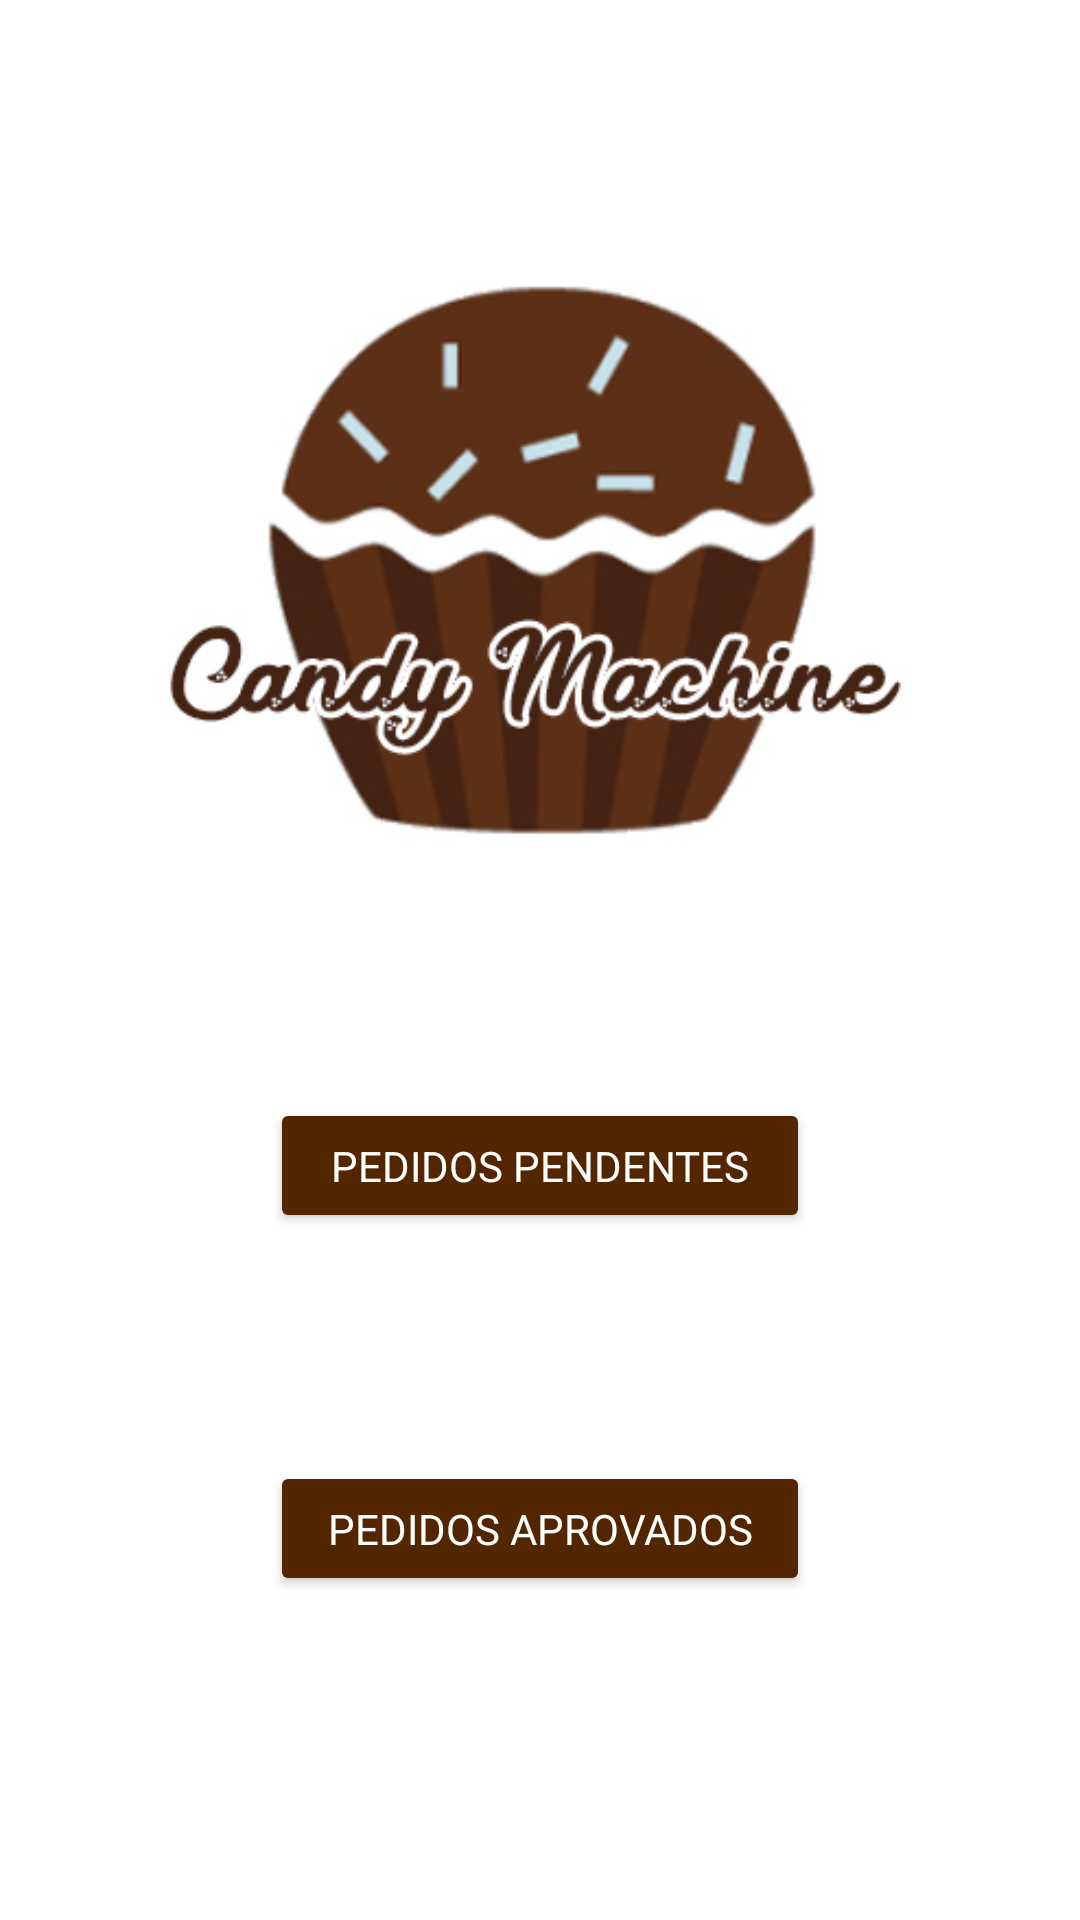

Reconstruct the res/layout file that produces this screen, plus the resources it refers to.
<!-- AndroidManifest.xml: application theme AppTheme -->
<!-- res/layout/activity_main.xml -->
<?xml version="1.0" encoding="utf-8"?>
<androidx.constraintlayout.widget.ConstraintLayout xmlns:android="http://schemas.android.com/apk/res/android"
    xmlns:app="http://schemas.android.com/apk/res-auto"
    xmlns:tools="http://schemas.android.com/tools"
    android:layout_width="match_parent"
    android:layout_height="match_parent"
    android:background="#ffffff"
    tools:context=".MainActivity">

    <Button
        android:id="@+id/buttonpendente"
        android:layout_width="180dp"
        android:layout_height="45dp"
        android:layout_marginBottom="76dp"
        android:backgroundTint="#542600"
        android:fontFamily="sans-serif"
        android:text="Pedidos Pendentes"
        android:textColor="#ffffff"
        app:layout_constraintBottom_toTopOf="@+id/buttonAprovados"
        app:layout_constraintEnd_toEndOf="parent"
        app:layout_constraintHorizontal_bias="0.5"
        app:layout_constraintStart_toStartOf="parent" />

    <Button
        android:id="@+id/buttonAprovados"
        android:layout_width="180dp"
        android:layout_height="45dp"
        android:layout_marginBottom="108dp"
        android:backgroundTint="#542600"
        android:fontFamily="sans-serif"
        android:text="Pedidos Aprovados"
        android:textColor="#ffffff"
        android:textSize="14sp"
        app:layout_constraintBottom_toBottomOf="parent"
        app:layout_constraintEnd_toEndOf="parent"
        app:layout_constraintHorizontal_bias="0.5"
        app:layout_constraintStart_toStartOf="parent" />

    <ImageView
        android:id="@+id/imageView"
        android:layout_width="282dp"
        android:layout_height="255dp"
        app:layout_constraintBottom_toTopOf="@+id/buttonpendente"
        app:layout_constraintEnd_toEndOf="parent"
        app:layout_constraintHorizontal_bias="0.5"
        app:layout_constraintStart_toStartOf="parent"
        app:layout_constraintTop_toTopOf="parent"
        app:layout_constraintVertical_bias="0.686"
        app:srcCompat="@drawable/logooo" />

</androidx.constraintlayout.widget.ConstraintLayout>
<!-- resources referenced by this layout -->
<resources>
  <!-- drawable logooo: jpg bitmap (drawable-v24, 75682 bytes) -->
  <style name="AppTheme" parent="Theme.AppCompat.Light.DarkActionBar">
          
          <item name="colorPrimary">@color/colorPrimaryDark</item>
          <item name="colorPrimaryDark">@color/colorPrimaryDark</item>
          <item name="colorAccent">@color/colorAccent</item>
          <item name="android:windowNoTitle">true</item>
          <item name="android:windowActionBar">false</item>
          <item name="windowNoTitle">true</item>
          <item name="windowActionBar">false</item>
          <item name="android:windowFullscreen">true</item>
  
      </style>
  <!-- not gathered from this repository: default colours our renderer supplied (Android Studio template values) -->
  <color name="colorPrimaryDark">#FF3700B3</color>
  <color name="colorAccent">#FF03DAC5</color>
</resources>
